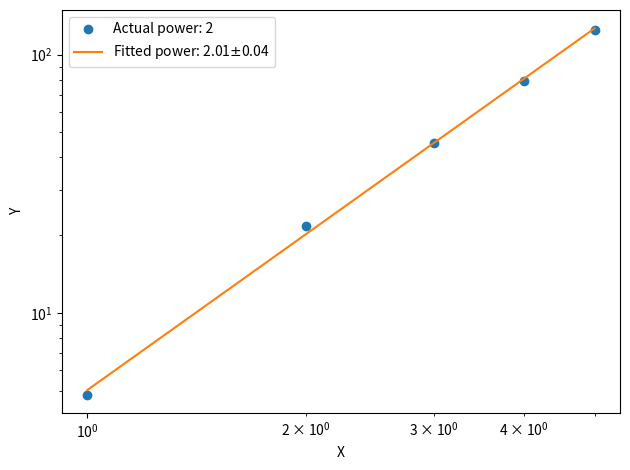

The script that saved this image:
import numpy as np
import matplotlib.pyplot as pl
from scipy.stats import t as student_t

def linear_power_fit(x, y):
    try:
        ##linearize the model by log-transforming both sides
        popt, pcov = np.polyfit(np.log(x), np.log(y), 1, cov=True)
        power = popt[0]
        prefactor = np.exp(popt[1])
        perr = np.sqrt(np.diag(pcov))[0]
    except ValueError:
        raise ValueError('You need at least 5 data points to get an error estimate for a linear fit')
    return power, prefactor, perr

def generate_data(A, p):
    ##generate some noisy test data
    x = np.arange(1,6)
    y = A*x**p + np.random.normal(0, 1, len(x))
    return x, y

def main():
    x, y = generate_data(5, 2)
    p, A, perr = linear_power_fit(x, y)

    pl.loglog(x, y, 'o', label='Actual power: {0}'.format(2))
    pl.loglog(x, A*x**p, label=r'Fitted power: {0:.2f}$\pm${1:.2f}'.format(p, perr))
    pl.xlabel('X')
    pl.ylabel('Y')
    pl.legend(loc='best')
    pl.tight_layout()
    pl.show()
    
if __name__=='__main__':
    main()
